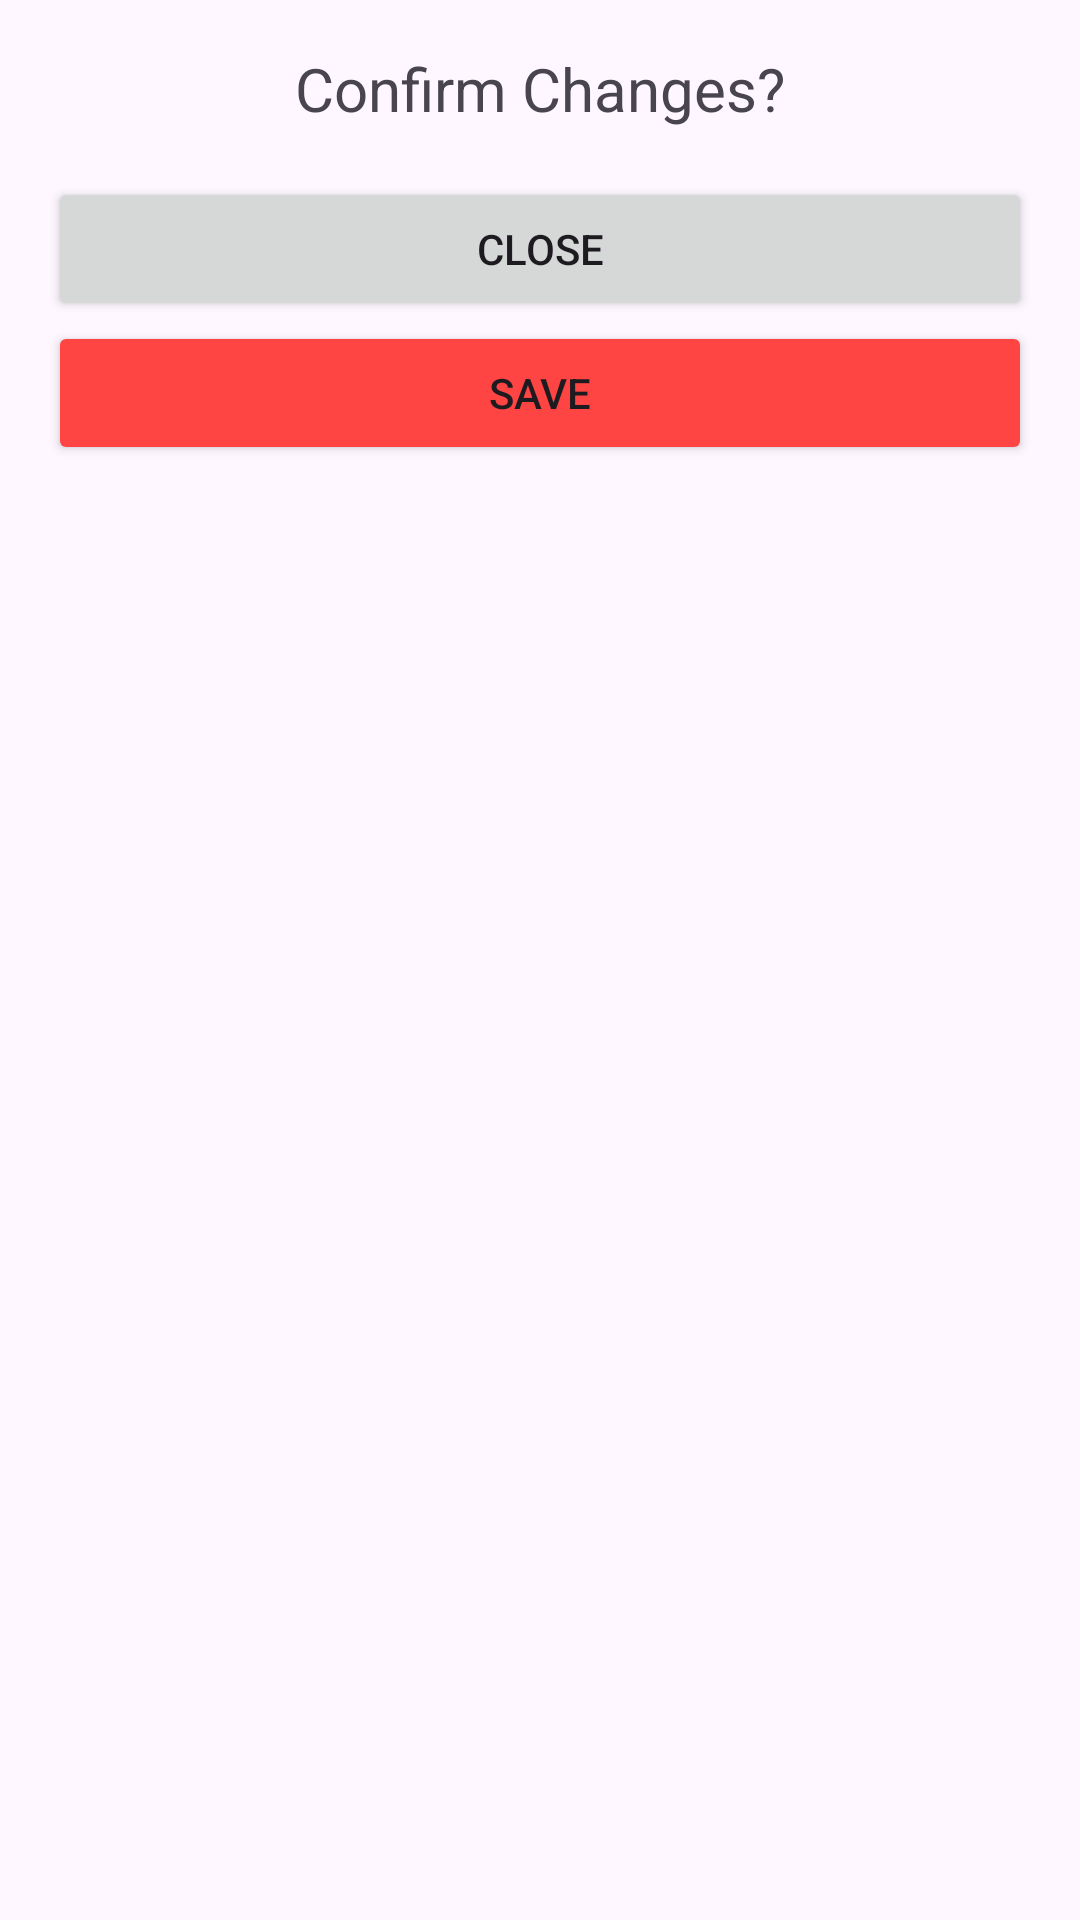

This screen was rendered from an Android layout file. Write that file and the resources it references.
<!-- AndroidManifest.xml: application theme Theme.Que2endexam -->
<!-- res/layout/confirm_changes_layout.xml -->
<?xml version="1.0" encoding="utf-8"?>
<LinearLayout xmlns:android="http://schemas.android.com/apk/res/android"
xmlns:app="http://schemas.android.com/apk/res-auto"
android:layout_width="match_parent"
android:layout_height="match_parent"
android:orientation="vertical"
android:padding="16dp">

<TextView
    android:layout_width="386dp"
    android:layout_height="wrap_content"
    android:layout_gravity="center"
    android:gravity="center"
    android:text="Confirm Changes?"
    android:textSize="20sp" />

<Button
    android:id="@+id/btn_closeSheet"
    android:layout_width="match_parent"
    android:layout_height="wrap_content"
    android:layout_marginTop="16dp"
    android:text="Close" />

<Button
    android:id="@+id/saveToUserPref"
    android:layout_width="match_parent"
    android:layout_height="wrap_content"
    android:text="Save"
    app:backgroundTint="@android:color/holo_red_light" />
</LinearLayout>
<!-- resources referenced by this layout -->
<resources>
  <style name="Theme.Que2endexam" parent="Base.Theme.Que2endexam" />
  <style name="Base.Theme.Que2endexam" parent="Theme.Material3.DayNight.NoActionBar">
          
          
      </style>
</resources>
